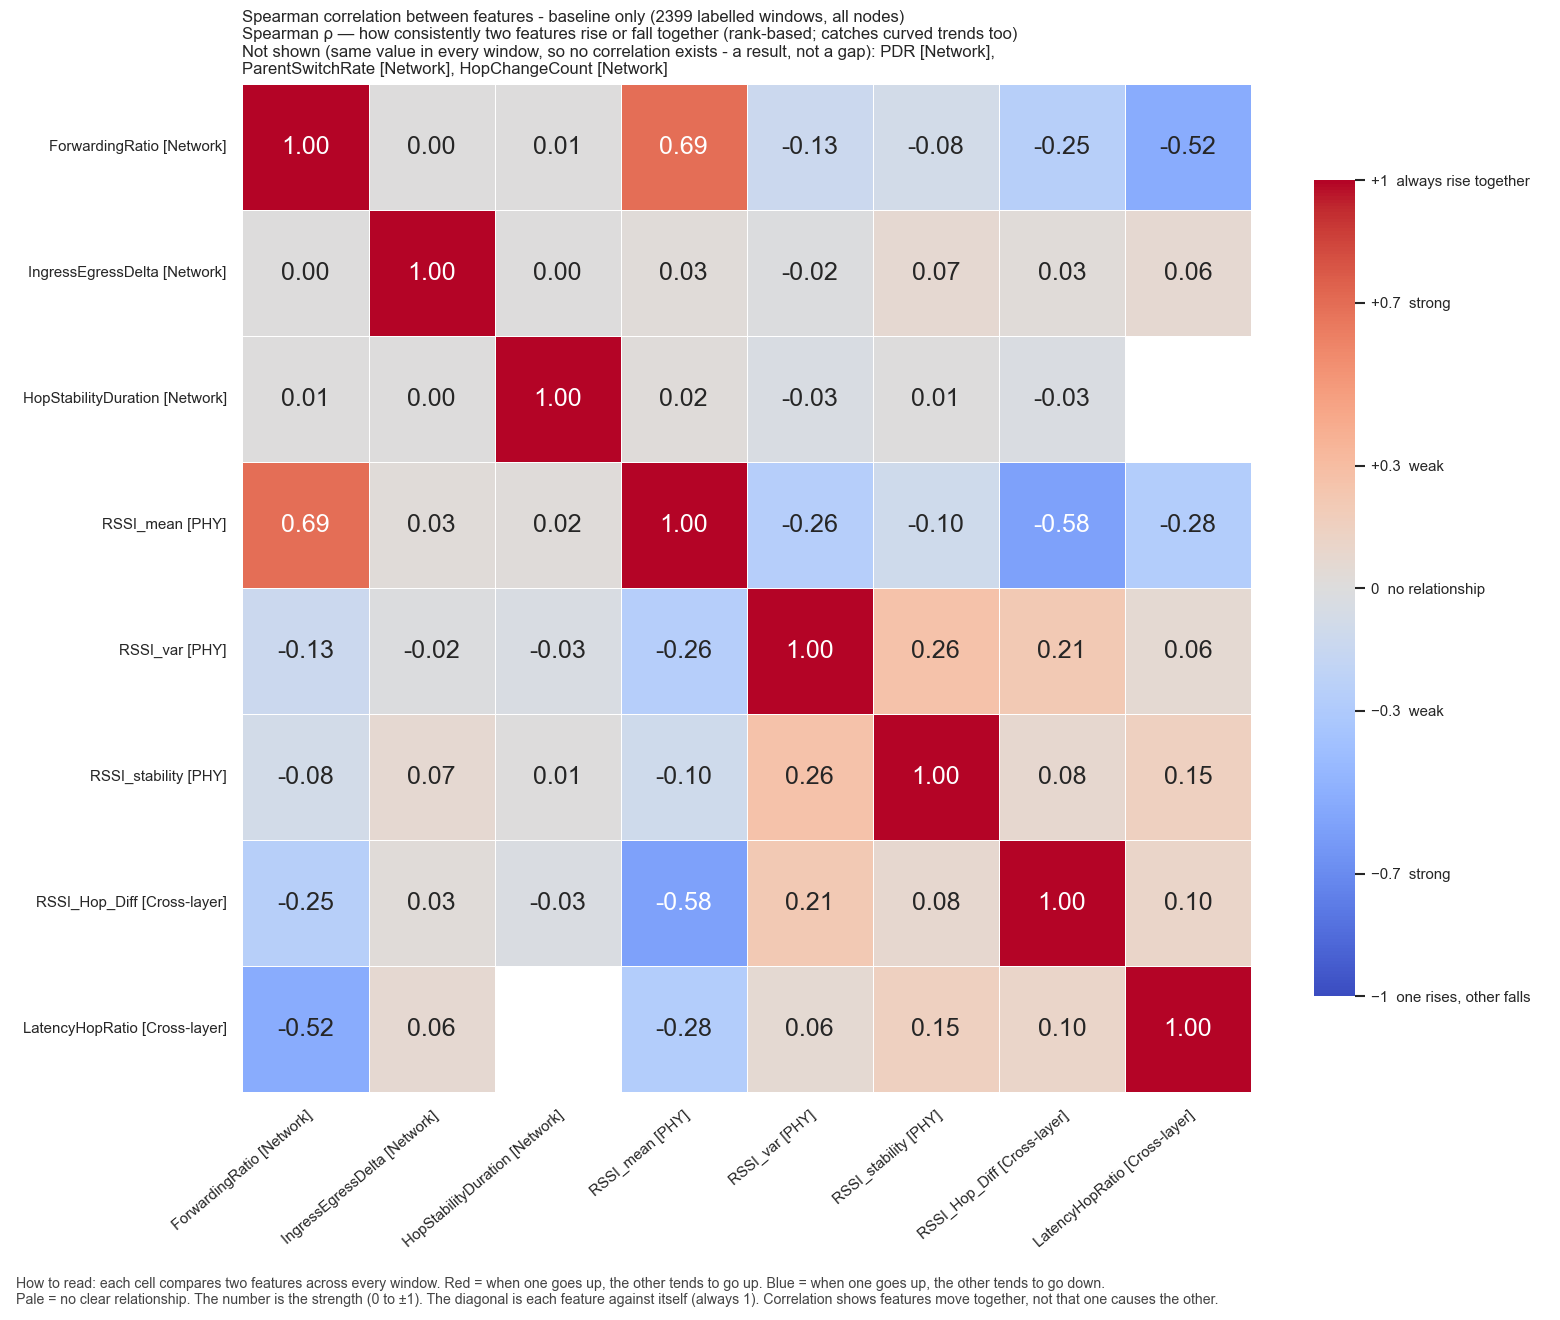

The file beside this chart, header and first rows:
, ForwardingRatio, IngressEgressDelta, HopStabilityDuration, RSSI_mean, RSSI_var, RSSI_stability, RSSI_Hop_Diff, LatencyHopRatio
ForwardingRatio, 1.0, 0.0, 0.006119, 0.6949, -0.1321, -0.08439, -0.2535, -0.5201
IngressEgressDelta, 0.0, 1.0, 0.001872, 0.02798, -0.01523, 0.06908, 0.03022, 0.0643
HopStabilityDuration, 0.006119, 0.001872, 1.0, 0.01615, -0.03205, 0.007741, -0.02911, 
RSSI_mean, 0.6949, 0.02798, 0.01615, 1.0, -0.2604, -0.1046, -0.5804, -0.278
RSSI_var, -0.1321, -0.01523, -0.03205, -0.2604, 1.0, 0.2607, 0.2125, 0.05627
RSSI_stability, -0.08439, 0.06908, 0.007741, -0.1046, 0.2607, 1.0, 0.0774, 0.1539
RSSI_Hop_Diff, -0.2535, 0.03022, -0.02911, -0.5804, 0.2125, 0.0774, 1.0, 0.1029
LatencyHopRatio, -0.5201, 0.0643, , -0.278, 0.05627, 0.1539, 0.1029, 1.0
